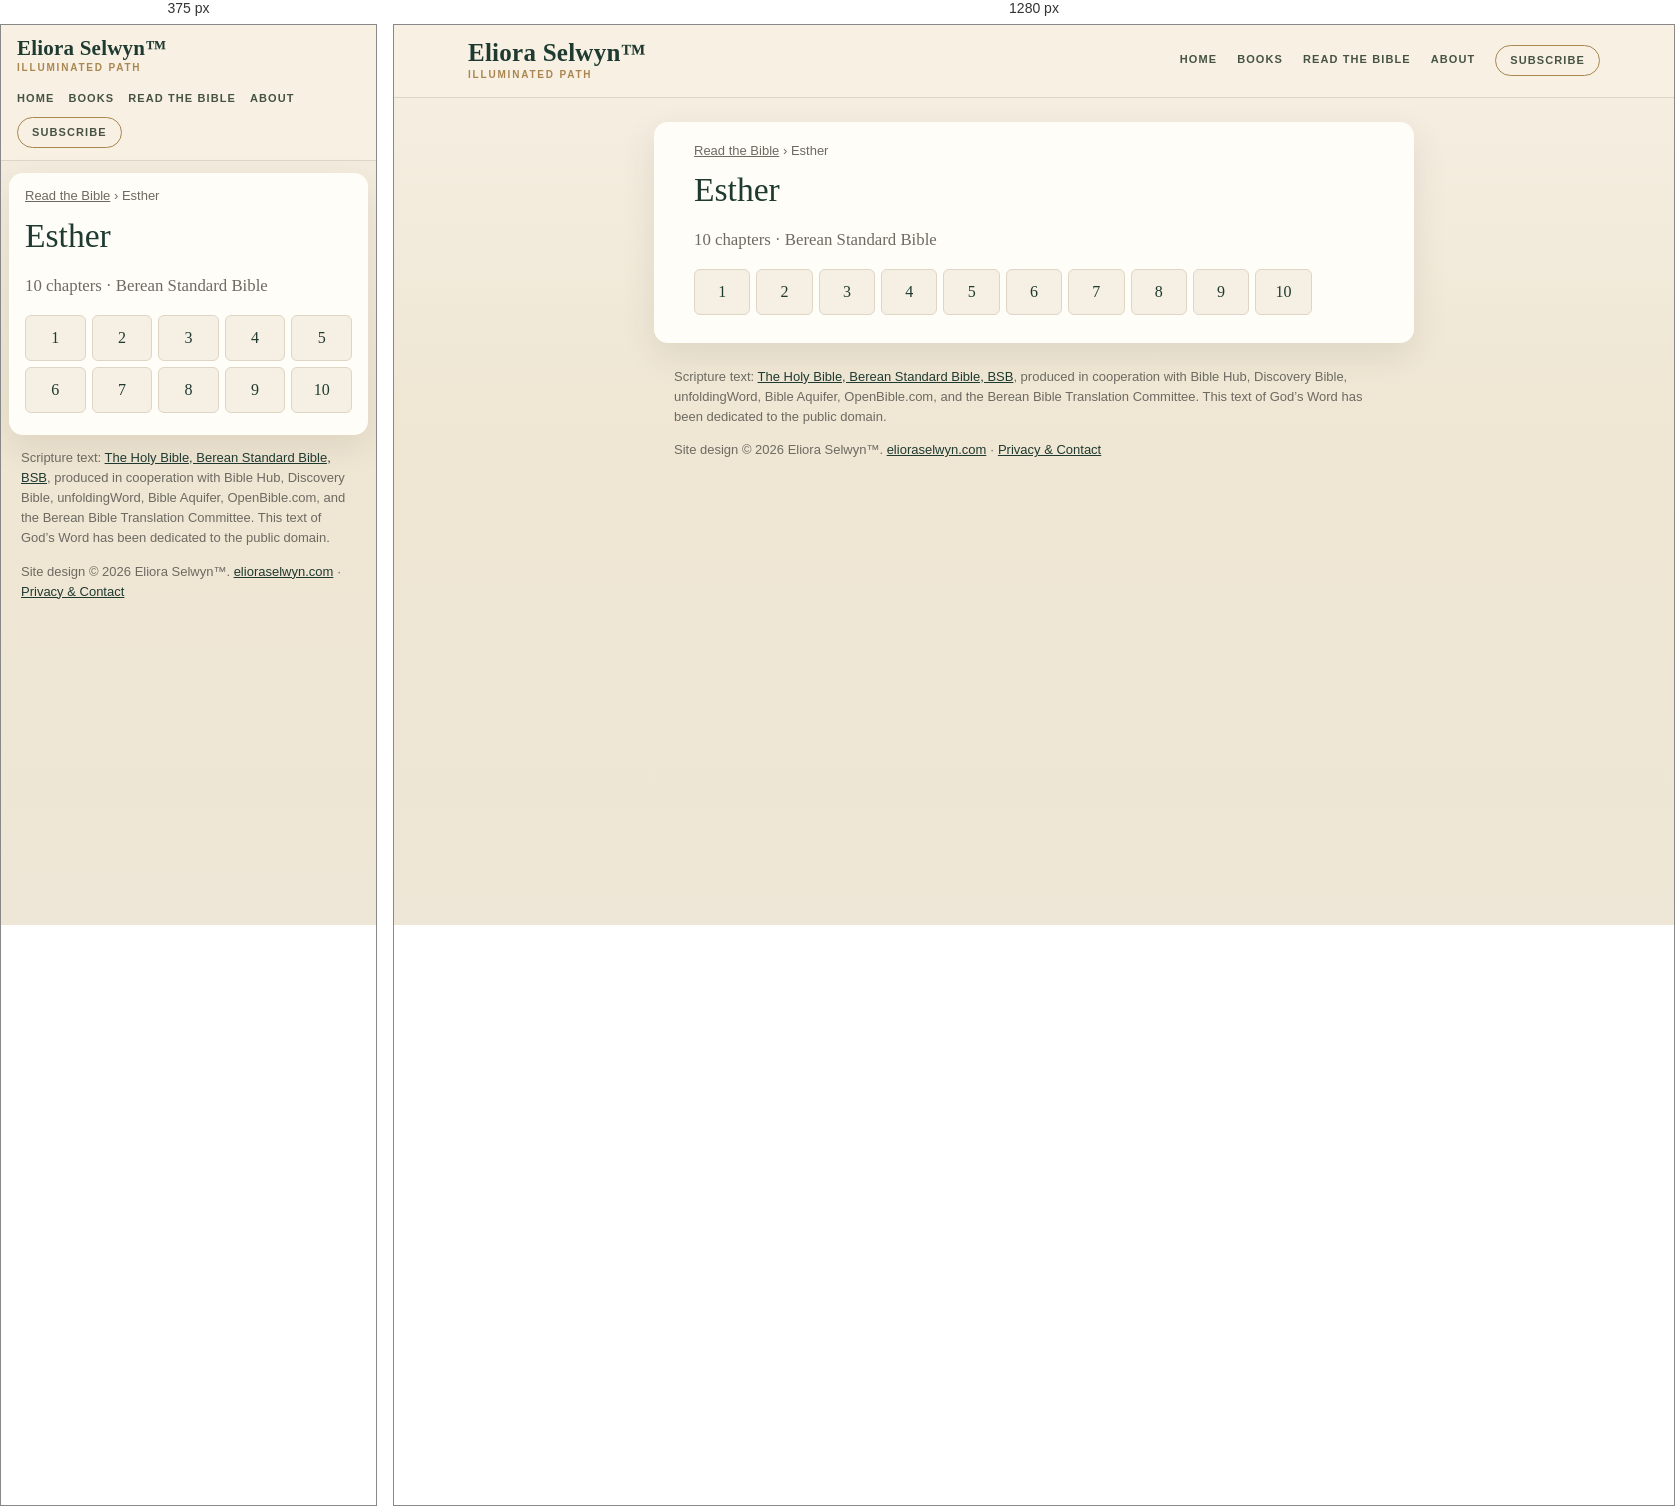
Rendered at 375 px and 1280 px, left to right.

<!-- file: index.html -->
<!doctype html>
<html lang="en">
<head>
<meta charset="utf-8">
<meta name="viewport" content="width=device-width,initial-scale=1">
<title>Esther (BSB) — all 10 chapters | Read the Bible</title>
<meta name="description" content="Read Esther in the Berean Standard Bible (BSB): choose any of its 10 chapters.">
<link rel="canonical" href="https://bible.elioraselwyn.com/esther/">
<meta property="og:title" content="Esther (BSB) — all 10 chapters | Read the Bible">
<meta property="og:description" content="Read Esther in the Berean Standard Bible (BSB): choose any of its 10 chapters.">
<meta property="og:url" content="https://bible.elioraselwyn.com/esther/">
<meta property="og:type" content="website">
<meta property="og:site_name" content="Read the Bible — Eliora Selwyn™">
<meta name="theme-color" content="#f6f0e4">
<link rel="stylesheet" href="/assets/site.css">
<script type="application/ld+json">{"@context":"https://schema.org","@type":"BreadcrumbList","itemListElement":[{"@type":"ListItem","position":1,"name":"Read the Bible","item":"https://bible.elioraselwyn.com/"},{"@type":"ListItem","position":2,"name":"Esther","item":"https://bible.elioraselwyn.com/esther/"}]}</script>
</head>
<body>
<a class="skip" href="#main">Skip to the text</a>
<header class="es-head"><div class="es-head-in">
<a class="es-brand" href="https://www.elioraselwyn.com/"><span class="es-brand-name">Eliora Selwyn&#8482;</span><span class="es-brand-mark">Illuminated Path</span></a>
<nav class="es-nav" aria-label="Main navigation"><a href="https://www.elioraselwyn.com/">Home</a><a href="https://www.elioraselwyn.com/p/books-resources.html">Books</a><a href="/" aria-current="false">Read the Bible</a><a href="https://www.elioraselwyn.com/p/about-eliora-selwyn.html">About</a><a class="es-subscribe" href="https://www.elioraselwyn.com/#stay-connected">Subscribe</a></nav>
</div></header>
<main id="main" class="wrap">
<nav class="crumbs" aria-label="Breadcrumb"><a href="/">Read the Bible</a> <span aria-hidden="true">›</span> <span aria-current="page">Esther</span></nav>
<h1>Esther</h1><p class="lede">10 chapters · Berean Standard Bible</p><ul class="chaps"><li><a href="/esther/1/" aria-label="Esther 1">1</a></li><li><a href="/esther/2/" aria-label="Esther 2">2</a></li><li><a href="/esther/3/" aria-label="Esther 3">3</a></li><li><a href="/esther/4/" aria-label="Esther 4">4</a></li><li><a href="/esther/5/" aria-label="Esther 5">5</a></li><li><a href="/esther/6/" aria-label="Esther 6">6</a></li><li><a href="/esther/7/" aria-label="Esther 7">7</a></li><li><a href="/esther/8/" aria-label="Esther 8">8</a></li><li><a href="/esther/9/" aria-label="Esther 9">9</a></li><li><a href="/esther/10/" aria-label="Esther 10">10</a></li></ul>
</main>
<footer class="es-foot"><p class="credit">Scripture text: <a href="https://bereanbible.com/">The Holy Bible, Berean Standard Bible, BSB</a>, produced in cooperation with Bible Hub, Discovery Bible, unfoldingWord, Bible Aquifer, OpenBible.com, and the Berean Bible Translation Committee. This text of God’s Word has been dedicated to the public domain.</p>
<p class="legal">Site design &#169; 2026 Eliora Selwyn&#8482;. <a href="https://www.elioraselwyn.com/">elioraselwyn.com</a> &#183; <a href="https://www.elioraselwyn.com/p/privacy-contact.html">Privacy &amp; Contact</a></p></footer>
<script src="/assets/site.js" defer></script>
</body>
</html>


/* @media block from site.css */
@media (max-width:700px){
 .es-head-in{padding:12px 16px;gap:8px}.es-brand-name{font-size:21px}.es-nav{margin-left:0;justify-content:flex-start;gap:2px 14px}
 .wrap{margin:12px 8px;padding:14px 16px 22px}
 .r-bar{position:static}.r-back,.r-pick{flex:1 1 100%;justify-content:center}.r-pick{justify-content:space-between}
 .r-prev,.r-next{flex:1 1 0}.r-prev span,.r-next span{display:none}.r-size{flex:2 1 0}.r-size .btn{flex:1 1 0;justify-content:center}
 .r-text{font-size:calc(1.1em * var(--r-size))}
}